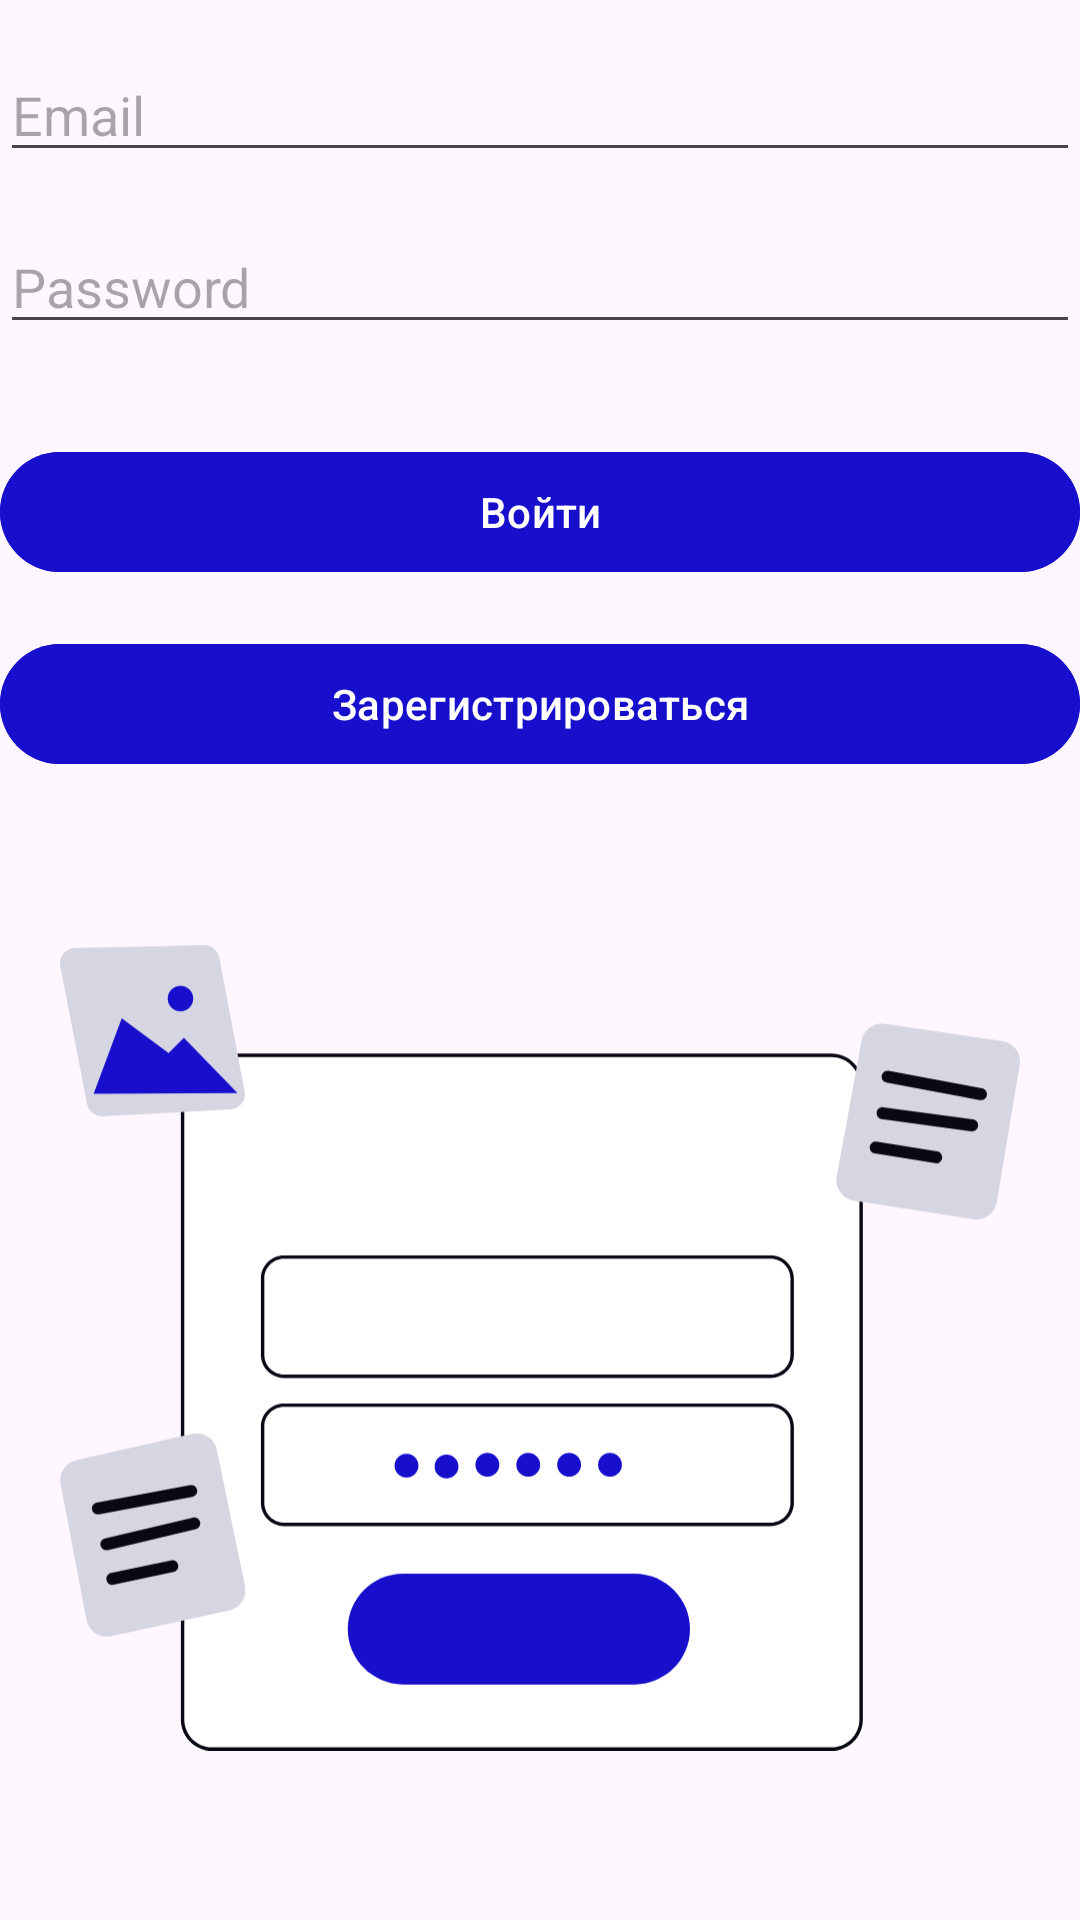

Write the Android layout XML for this screen, with the resource values it uses.
<!-- AndroidManifest.xml: application theme Theme.QuizAppSecond -->
<!-- res/layout/fragment_login.xml -->
<androidx.constraintlayout.widget.ConstraintLayout xmlns:android="http://schemas.android.com/apk/res/android"
    xmlns:app="http://schemas.android.com/apk/res-auto"
    xmlns:tools="http://schemas.android.com/tools"
    android:layout_width="match_parent"
    android:layout_height="match_parent">

    <EditText
        android:id="@+id/etEmail"
        android:layout_width="0dp"
        android:layout_height="wrap_content"
        android:hint="Email"
        android:inputType="textEmailAddress"
        app:layout_constraintTop_toTopOf="parent"
        app:layout_constraintStart_toStartOf="parent"
        app:layout_constraintEnd_toEndOf="parent"
        android:layout_marginTop="16dp"/>

    <EditText
        android:id="@+id/etPassword"
        android:layout_width="0dp"
        android:layout_height="wrap_content"
        android:hint="Password"
        android:inputType="textPassword"
        app:layout_constraintTop_toBottomOf="@id/etEmail"
        app:layout_constraintStart_toStartOf="parent"
        app:layout_constraintEnd_toEndOf="parent"
        android:layout_marginTop="16dp"/>

    <com.google.android.material.button.MaterialButton
        android:id="@+id/btnLogin"
        android:layout_width="0dp"
        android:layout_height="wrap_content"
        android:text="Войти"
        android:backgroundTint="@color/my_button_color"
        android:textColor="@android:color/white"
        app:layout_constraintTop_toBottomOf="@id/etPassword"
        app:layout_constraintStart_toStartOf="parent"
        app:layout_constraintEnd_toEndOf="parent"
        android:layout_marginTop="32dp"/>

    <com.google.android.material.button.MaterialButton
        android:id="@+id/btnRegister"
        android:layout_width="0dp"
        android:layout_height="wrap_content"
        android:text="Зарегистрироваться"
        android:backgroundTint="@color/my_button_color"
        android:textColor="@android:color/white"
        app:layout_constraintTop_toBottomOf="@id/btnLogin"
        app:layout_constraintStart_toStartOf="parent"
        app:layout_constraintEnd_toEndOf="parent"
        android:layout_marginTop="16dp"/>

    <ImageView
        android:id="@+id/imageView2"
        android:layout_width="320dp"
        android:layout_height="346dp"
        app:layout_constraintBottom_toBottomOf="parent"
        app:layout_constraintEnd_toEndOf="parent"
        app:layout_constraintStart_toStartOf="parent"
        app:layout_constraintTop_toBottomOf="@+id/btnRegister"
        android:src="@drawable/undraw_enter_password_1kl4" />
</androidx.constraintlayout.widget.ConstraintLayout>
<!-- resources referenced by this layout -->
<resources>
  <color name="my_button_color">#180fcc</color>
  <!-- drawable undraw_enter_password_1kl4: vector/xml drawable (drawable, 5869 chars, omitted) -->
  <style name="Theme.QuizAppSecond" parent="Theme.Material3.DayNight">
          
          
      </style>
</resources>
